Run: headless pygame with SDL's dummy video driver; simulated clock (each Clock.tick advances the game by its frame time, no real sleeping); random seed 0; keys injected as events and as key.get_pressed() state; no mouse input; restart key SPACE tapped at the start of phases 3 and 4.
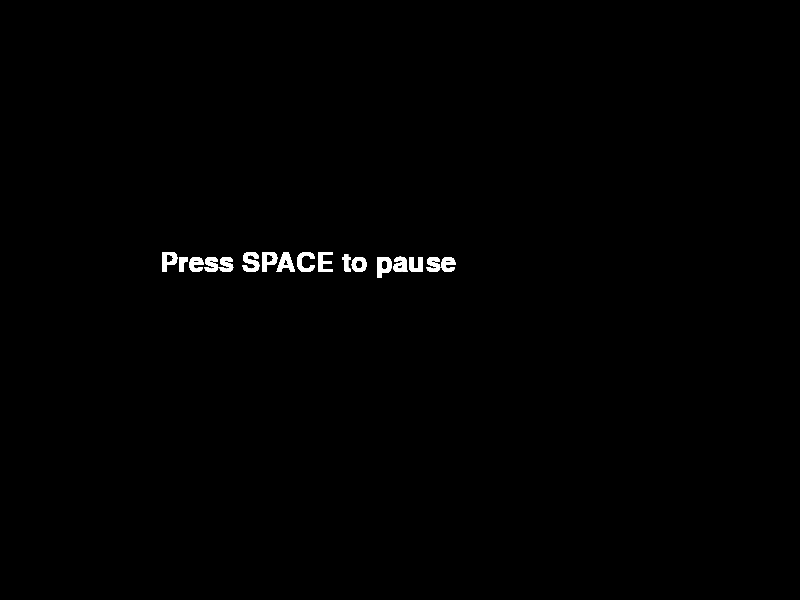
Frame 1 of 4 · flips 1–60 · no input
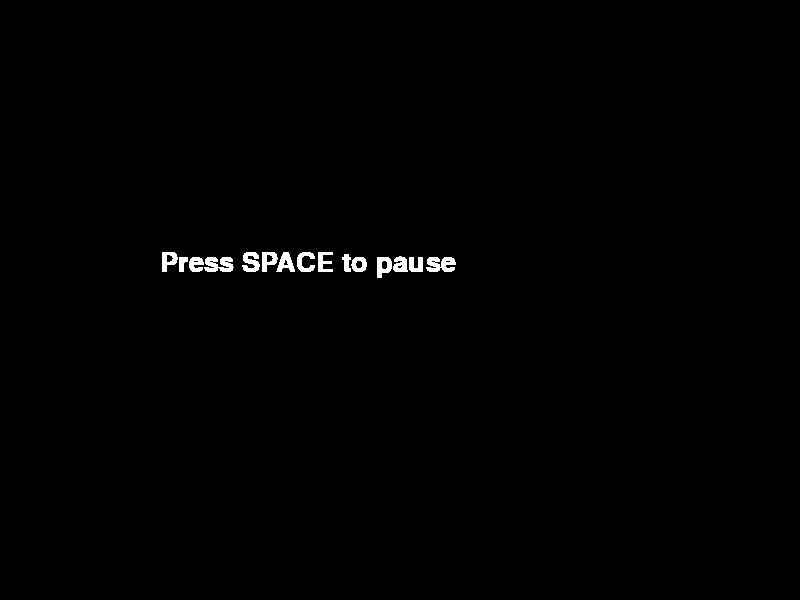
Frame 2 of 4 · flips 61–180 · tapped SPACE, RETURN · held RIGHT (→), D
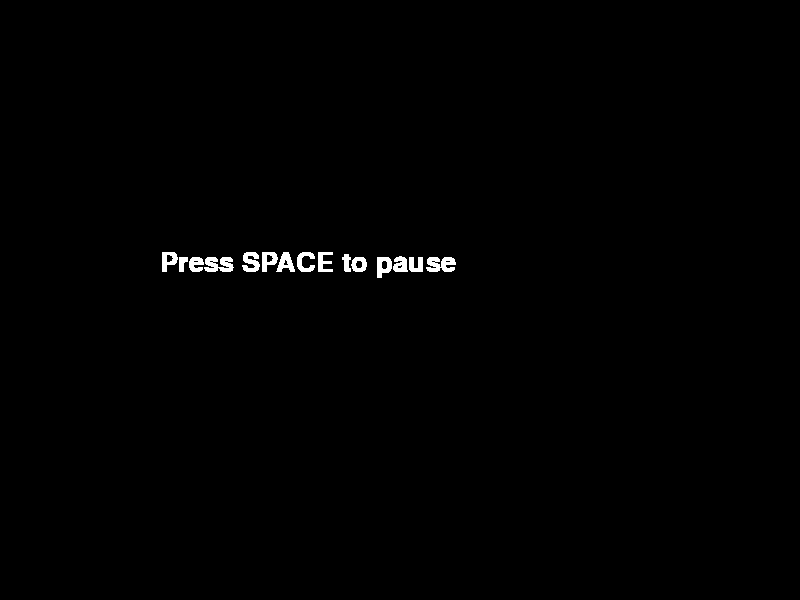
Frame 3 of 4 · flips 181–300 · tapped SPACE · held DOWN (↓), S
Frame 4 of 4 · flips 301–420 · tapped SPACE · held LEFT (←), A, UP (↑), W · screen unchanged from frame 3, image omitted

The pygame program that drew these frames:

# Imports all the available pygame modules into the pygame package
import pygame

# Initialize all imported pygame modules
pygame.init()

SCREEN_WIDTH = 800
SCREEN_HEIGHT = 600

# This Initialize a window or screen for display (How big u want the screen to be)
canvas = pygame.display.set_mode((SCREEN_WIDTH, SCREEN_HEIGHT))


# Defining a function (Make a variable false, if u)
def quit_game_requested():
    stopping_game = False
    keys = pygame.key.get_pressed()
    for event in pygame.event.get():
        # if i press ESC-button then the program will close.
        if event.type == pygame.QUIT or keys[pygame.K_ESCAPE]:
            stopping_game = True
            break
    return stopping_game


# Define fonts
font = pygame.font.SysFont("arialblack", 40)

# Define colours
TEXT_COL = (255, 255, 255)


# Making a text function
def draw_text(text, font, text_col, x, y):
    img = font.render(text, True, text_col)
    canvas.blit(img, (x, y))


# Game variables
game_paused = False

# Making a game loop. While the The Stopping_game is not True, it keeps going to loop
while not quit_game_requested():

    # Check if game is paused
    if game_paused == True:
        draw_text("HELLO", font, TEXT_COL, 160, 250)
        # Display menu
    else:
        draw_text("Press SPACE to pause", font, TEXT_COL, 160, 250)

    # The name that will be displayed on the pygame
    pygame.display.set_caption("Werkplaats 1: PyGame")

    for event in pygame.event.get():
        if event.type == pygame.KEYDOWN:
            if event.key == pygame.K_SPACE:
                game_paused = True
    # This function is used to create a clock object which can be used to keep track of time
    clock = pygame.time.Clock()

    # Allows only a portion of the screen to updated, instead of the entire area
    pygame.display.flip()

# It runs code that deactivates the Pygame library ( kind of the opposite of pygame.init() )
pygame.quit()
